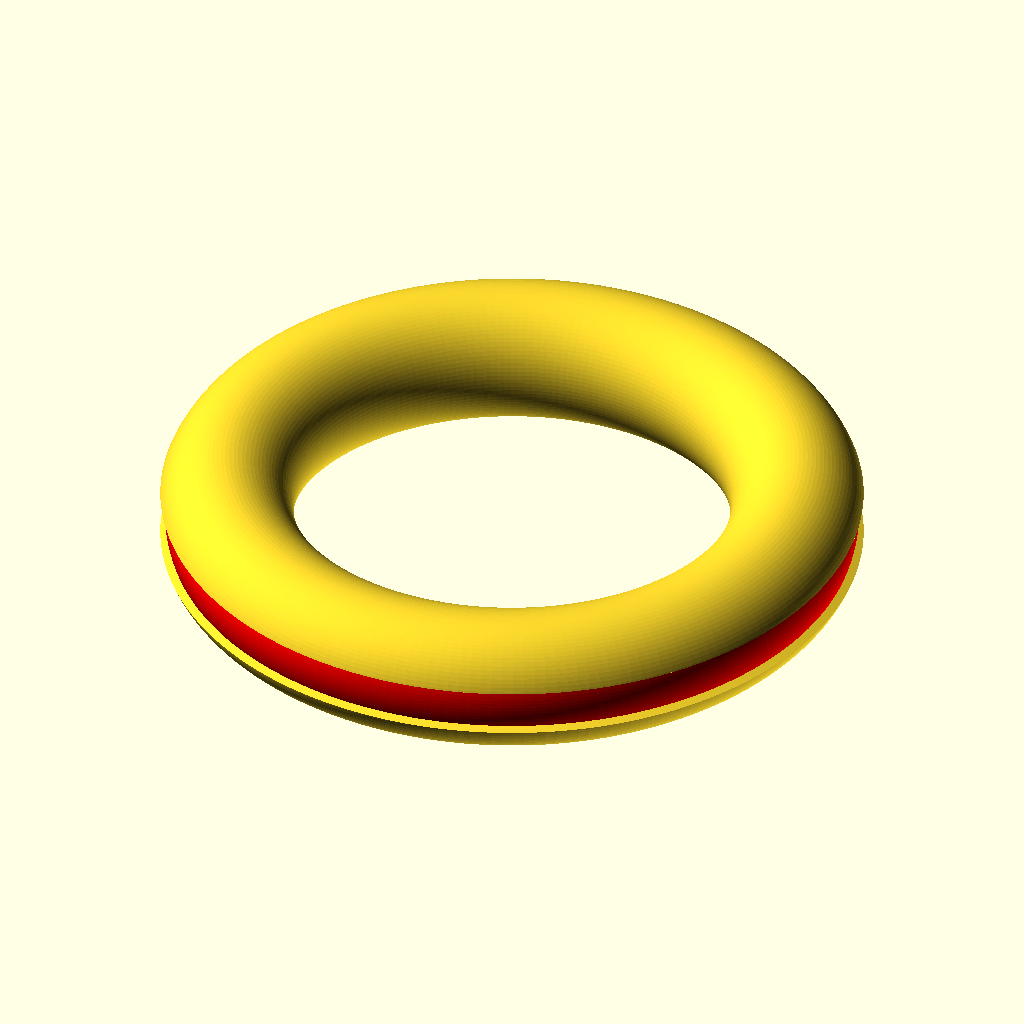
Cell 1: the model at its default parameters.
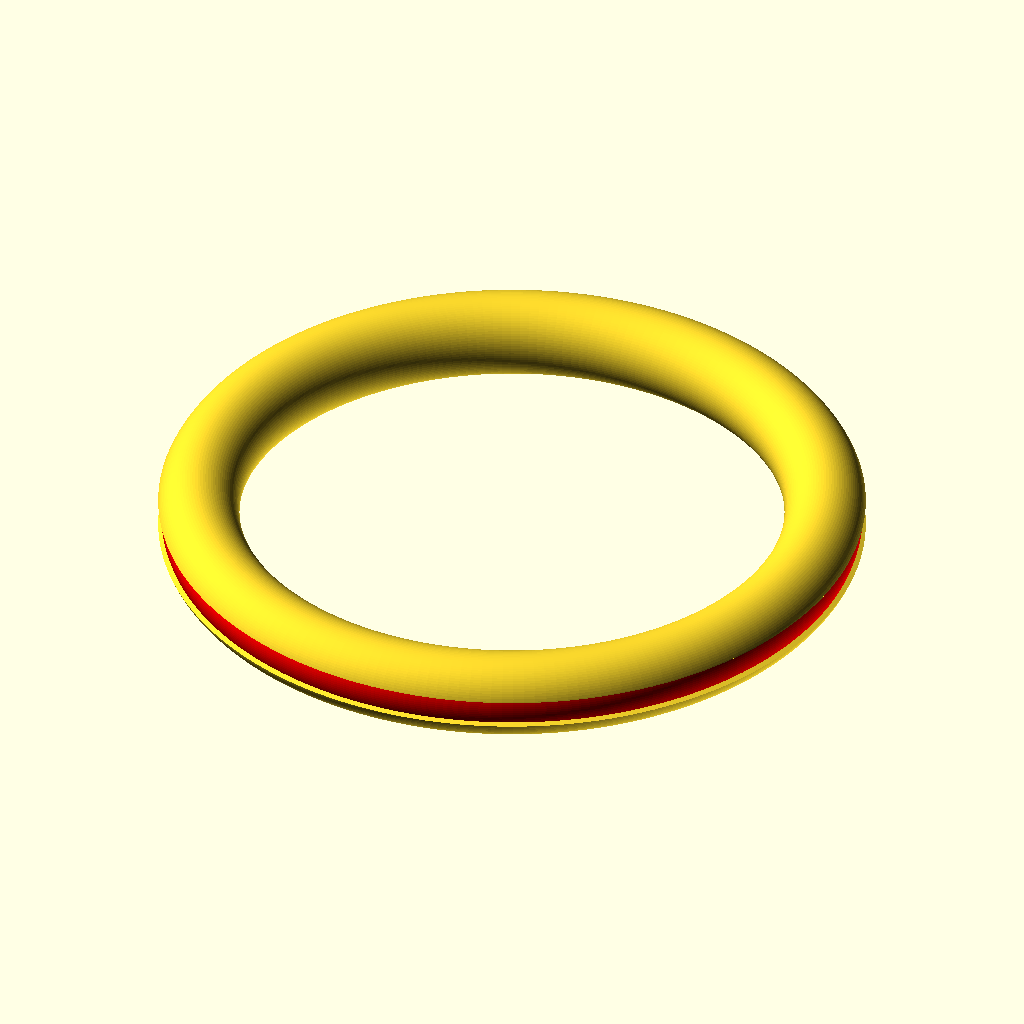
Cell 2 — inner_r set to 80, the other parameters unchanged.
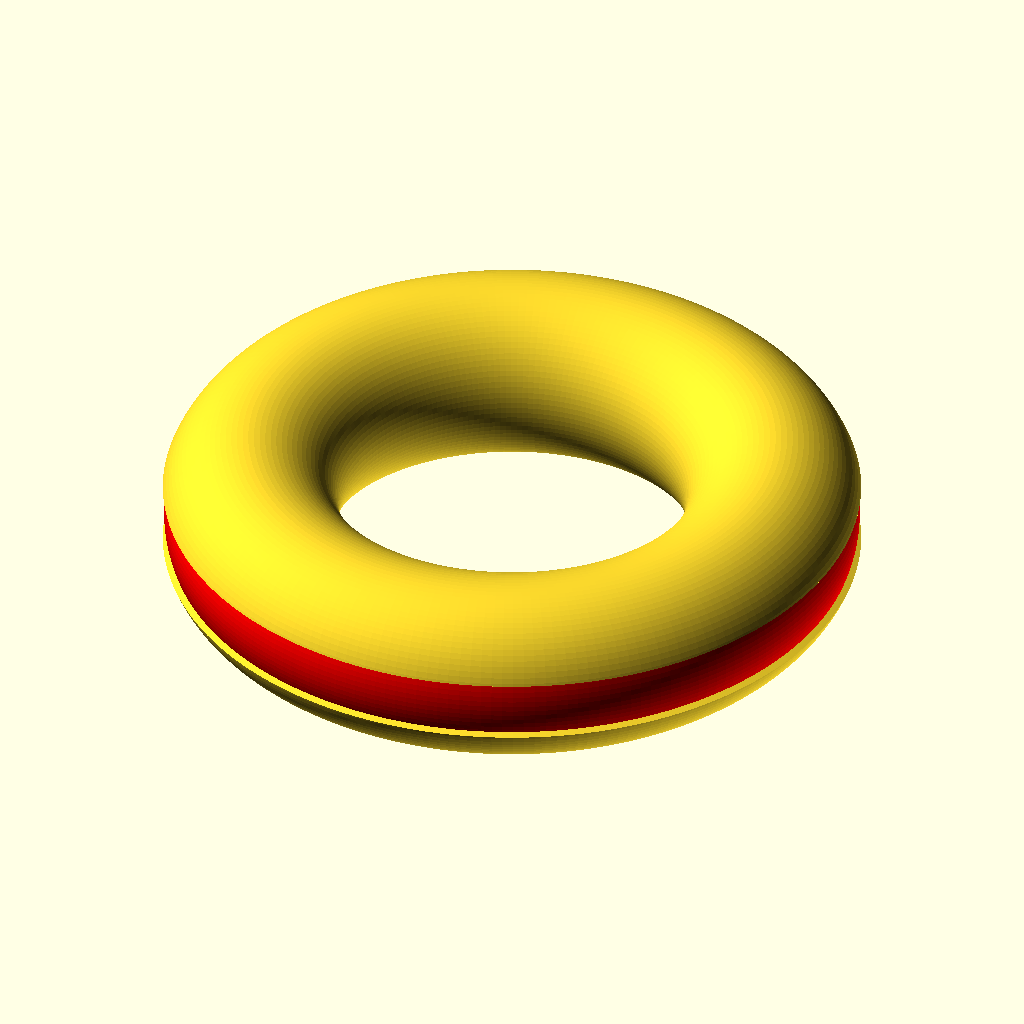
Cell 3 — marble_r set to 16, the other parameters unchanged.
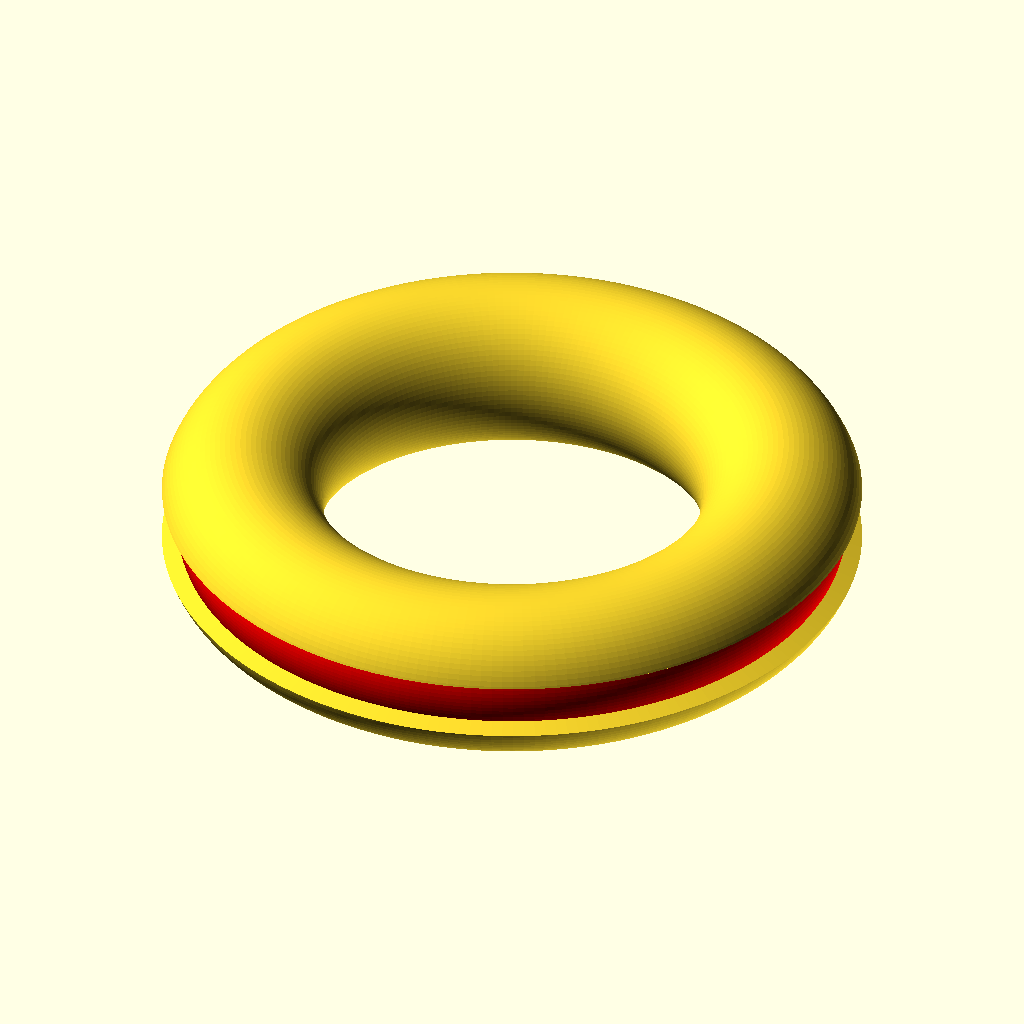
Cell 4: thick = 4 (everything else at default).
All cells are drawn from the same view direction (rotation 55°, 0°, 25°, orthographic, colour scheme Cornfield), but the view is re-fitted for each cell, so position and scale can differ between cells as well as the parameter.
Source of the model, bracelets/marble.scad:

$fn = 200;
inner_r = 40;

marble_r = 8;
thick = 2;
band_r = marble_r + thick;

rot_r = inner_r + band_r;
outer_r = rot_r + band_r;



module sector(radius, angles, fn = 24) {
    r = radius / cos(180 / fn);
    step = -360 / fn;

    points = concat([[0, 0]],
        [for(a = [angles[0] : step : angles[1] - 360]) 
            [r * cos(a), r * sin(a)]
        ],
        [[r * cos(angles[1]), r * sin(angles[1])]]
    );

    difference() {
        circle(radius, $fn = fn);
        polygon(points);
    }
}

module arc(radius, angles, width = 1, fn = 100) {
    difference() {
        sector(radius + width, angles, fn);
        sector(radius, angles+[-0.1, 0.1], fn);
    }
} 

rotate_extrude(convexity = 10){
    translate([rot_r, 0, 0])
    arc(band_r, [20, 360-20], thick);
};

color("red") rotate_extrude(convexity = 10){
    translate([rot_r, 0, 0])
    arc(band_r, [0, 360], 0.5);
};
Customizer parameters (derived from the source; name, type, default, range or options):
inner_r: number, default 40
marble_r: number, default 8
thick: number, default 2
